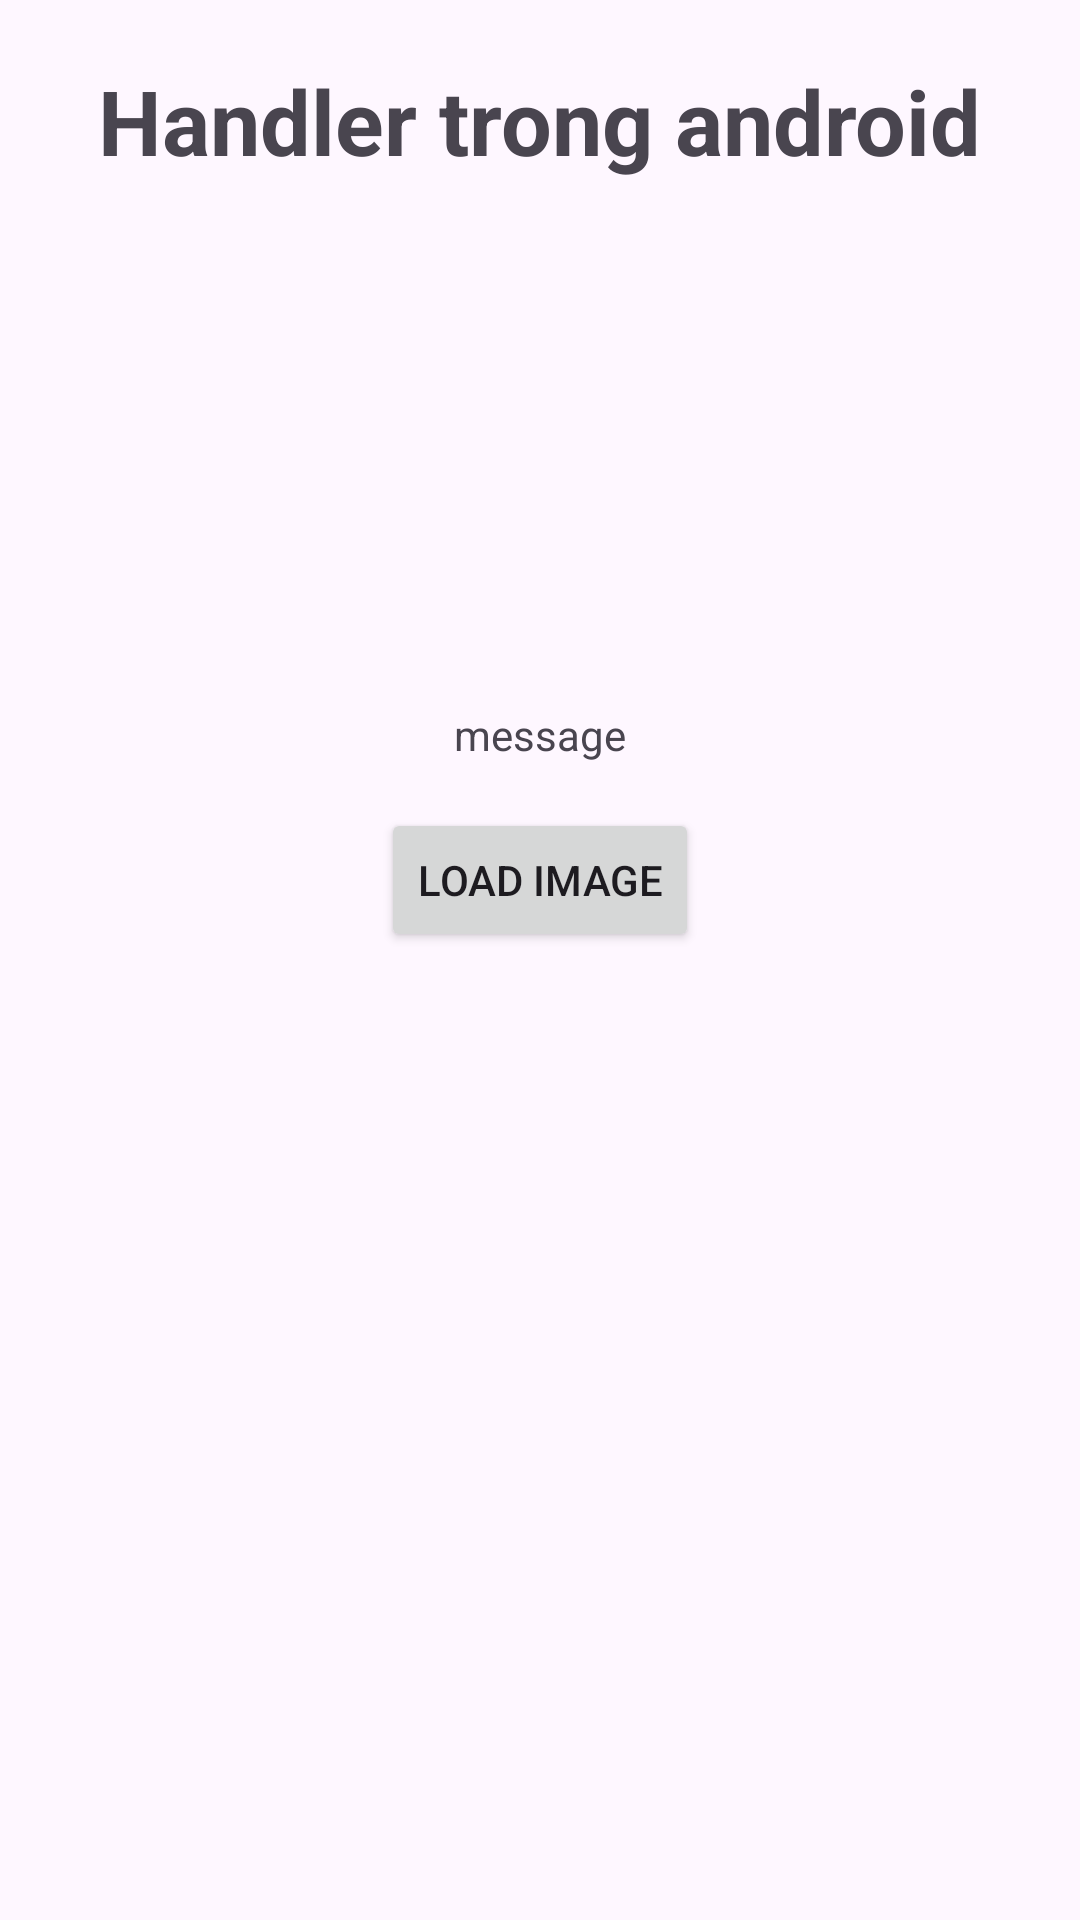

This screen was rendered from an Android layout file. Write that file and the resources it references.
<!-- AndroidManifest.xml: application theme Theme.Lab1_mob403 -->
<!-- res/layout/activity_handler.xml -->
<?xml version="1.0" encoding="utf-8"?>
<LinearLayout xmlns:android="http://schemas.android.com/apk/res/android"
    xmlns:app="http://schemas.android.com/apk/res-auto"
    xmlns:tools="http://schemas.android.com/tools"
    android:layout_width="match_parent"
    android:layout_height="match_parent"
    android:orientation="vertical"
    tools:context=".bai2.ActivityHandler">
    <TextView
        android:layout_marginVertical="20dp"
        android:layout_gravity="center"
        android:textStyle="bold"
        android:textSize="30dp"
        android:text="Handler trong android"
        android:layout_width="wrap_content"
        android:layout_height="wrap_content"/>
    <ImageView
        android:id="@+id/imgBai2"
        android:layout_gravity="center"
        android:layout_width="250dp"
        android:layout_height="150dp"/>
    <TextView
        android:layout_marginVertical="5dp"
        android:id="@+id/tvBai2"
        android:layout_gravity="center"
        android:text="message"
        android:layout_width="wrap_content"
        android:layout_height="wrap_content"/>
    <Button
        android:layout_marginVertical="10dp"
        android:layout_gravity="center"
        android:text="Load image"
        android:id="@+id/btnHandler"
        android:layout_width="wrap_content"
        android:layout_height="wrap_content"/>
</LinearLayout>
<!-- resources referenced by this layout -->
<resources>
  <style name="Theme.Lab1_mob403" parent="Base.Theme.Lab1_mob403" />
  <style name="Base.Theme.Lab1_mob403" parent="Theme.Material3.DayNight.NoActionBar">
          
          
      </style>
</resources>
